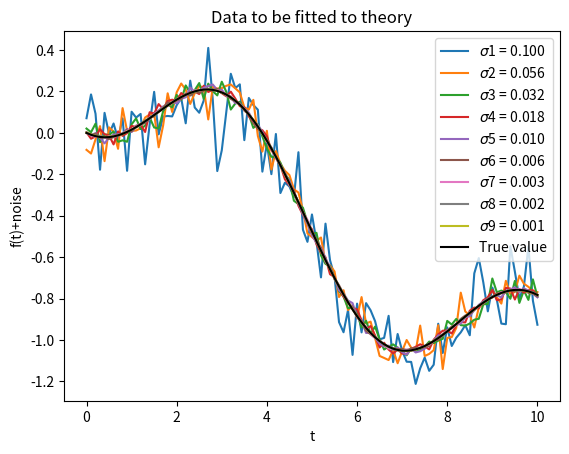
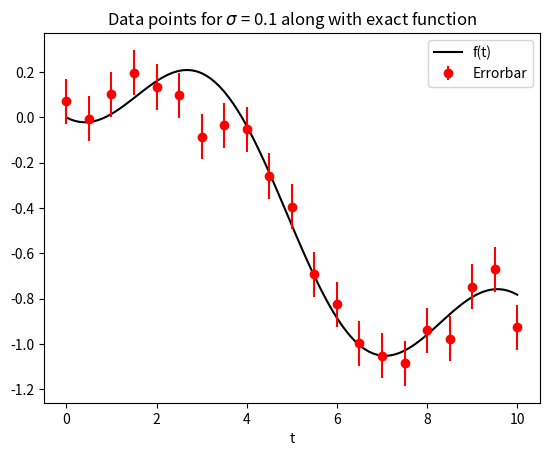
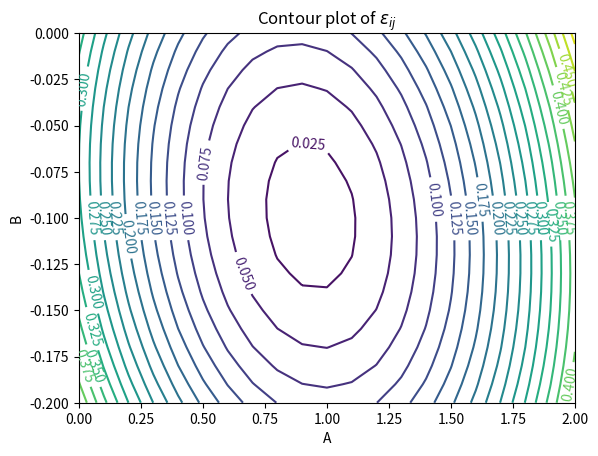
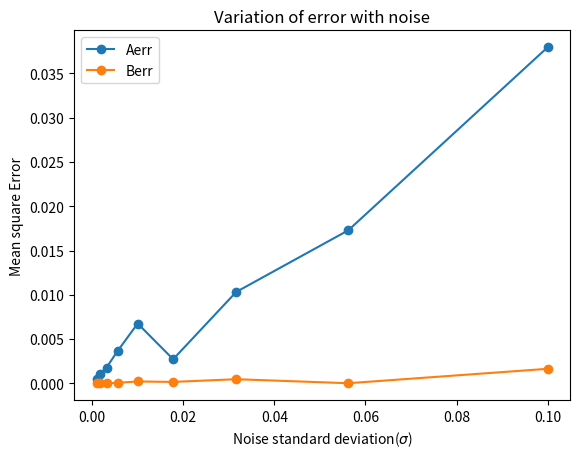
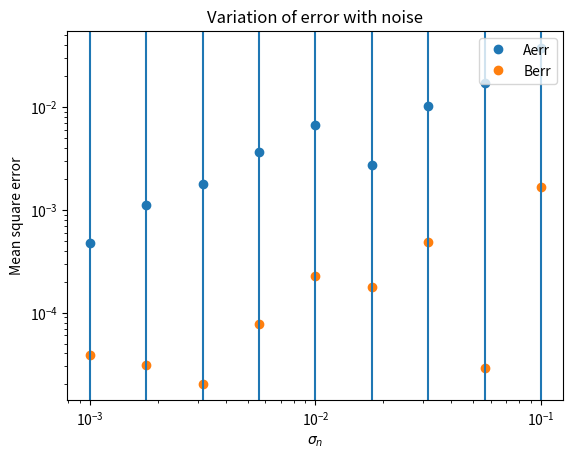
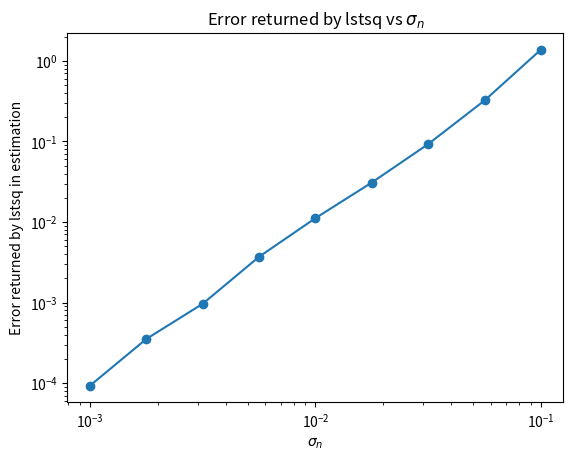

Recreate these plots in Python, in order.
import numpy as np
import math as mt
from scipy.linalg import lstsq 
from matplotlib.pyplot import *
from sys import argv,exit
from scipy.special import *
import matplotlib.pyplot as plt

PI = mt.pi

# script to generate data files for the least squares assignment
from pylab import *
import scipy.special as sp
N=101                           # no of data points
k=9                             # no of sets of data with varying noise

# generate the data points and add noise
t=linspace(0,10,N)              # t vector
y=1.05*sp.jn(2,t)-0.105*t       # f(t) vector
Y=meshgrid(y,ones(k),indexing='ij')[0] # make k copies
scl=logspace(-1,-3,k)           # noise stdev
n=dot(randn(N,k),diag(scl))     # generate k vectors
yy=Y+n                          # add noise to signal

savetxt("fitting.dat",c_[t,yy]) # write out matrix to file

sigma = logspace(-1,-3,9)

f = open("fitting.dat","r")
lines = f.readlines()
time_arr = [] 


def l(lines,row,col):
	x = lines[row].split()
	return float(x[col])
	
for i in range(101):
	time_arr.append(l(lines,i,0))

data_arr = np.zeros((101,9))



for i in range(101):
	for j in range(1,10):
		data_arr[i][j-1] += l(lines,i,j)

noise = np.zeros((101,9))

for i in range(101):
	for j in range(1,10):
		t = time_arr[i]
		noise[i][j-1] += data_arr[i][j-1] - 1.05*jv(2,t) + 0.105*t

def noise_generate(col,noise):
	gauss = []
	for i in range(101):
		gauss.append((1/sigma*mt.sqrt(2.0*PI))*math.exp((-1.0*(noise[i][col-1]**2))/2.0*sigma*sigma))
	return gauss

def f_data(data_arr,col):
	data_col = []
	for i in range(101):
		data_col.append(data_arr[i][col])
	
	return data_col
	
def noise_data(noise,col):
	noise_col = []
	for i in range(101):
		noise_col.append(noise[i][col])
	
	return noise_col

for i in range(9):
	plot(time_arr,f_data(data_arr,i),label="$\sigma${} = {}".format(i+1,"%.3f" % np.logspace(-1,-3,9)[i]))
	plt.xlabel("t")
	plt.ylabel("f(t)+noise")
	plt.legend(loc = "upper right")

def g_func(t,A,B):			## Function g_func(t;A,B) = A*J2(t) + B*t
	g_arr=[]
	for i in range(101):
		t = time_arr[i]
		g_arr.append(A*jv(2,t)+B*t)
	return g_arr

plt.title("Data to be fitted to theory")	
plot(time_arr,g_func(t,1.05,-0.105),"-k",label="True value")
plt.legend(loc = "upper right")
plt.figure()

plt.xlabel("t")
plt.title("Data points for $\sigma$ = 0.1 along with exact function")
plot(time_arr,g_func(t,1.05,-0.105),"-k",label="f(t)")  ## complete plot of actual data set with std dev = 0.1	
errorbar(time_arr[::5],f_data(data_arr,0)[::5],np.logspace(-1,-3,9)[0],fmt='ro',label="Errorbar") ## Error bar plot of every 5th data item of data set with std dev = 0.1

plt.legend(loc = "upper right")
plt.figure()

A0 = 1.05
B0 = -0.105

J_matrix = np.zeros((101,1))
t_matrix = np.zeros((101,1))
	
for i in range(101):
	t = time_arr[i]
	J_matrix[i][0] += jv(2,t)
	t_matrix[i][0] += t

M = np.array((101,2))
M = c_[J_matrix,t_matrix]


g_matrix = np.zeros((101,1))
for i in range(101):
	t= time_arr[i]
	g_matrix[i][0] += A0*jv(2,t) + B0*t
	
if np.allclose(np.dot(M,np.array([[A0],[B0]])),g_matrix):
	print("The two arrays are equal , Hence Verified!!")
else:
	print("The two arrays are not equal")


error = np.zeros((21,21))
A = [(0.1*i) for i in range(21)]
B = [(-0.2+(0.01*i)) for i in range(21)]


for i in range(21):
	for j in range(21):
		sum_k = 0
		for k in range(101):
			t = time_arr[k]
			sum_k += (1/101)*((data_arr[k][0] - (A[i]*jv(2,t) + B[j]*t))**2)
		
		error[i][j] += sum_k

plt.xlabel("A")
plt.ylabel("B")
plt.title("Contour plot of $\epsilon_{ij}$")			
CS = plt.contour(A,B,error,20)
plt.clabel(CS)

lst_fit = []
for i in range(9):
	lst_fit.append((lstsq(M,data_arr[:,i],rcond = None)[0]))

est_errorA = []
est_errorB = []
for i in range(9):
	est_errorA.append(abs(lst_fit[i][0] - A0))
	est_errorB.append(abs(lst_fit[i][1] - B0))

plt.figure()
plt.xlabel("Noise standard deviation($\sigma$)")
plt.ylabel("Mean square Error")
plt.title("Variation of error with noise")
plot(np.logspace(-1,-3,9),est_errorA,label = "Aerr",marker = 'o',linestyle="-")
plot(np.logspace(-1,-3,9),est_errorB,label = "Berr",marker = 'o',linestyle="-")
plt.legend(loc = "upper left")

plt.figure()
plt.xlabel("$\sigma_{n}$")
plt.ylabel("Mean square error")
plt.title("Variation of error with noise")
plt.loglog(np.logspace(-1,-3,9),est_errorA,label="Aerr",marker = 'o',linestyle='None')
plt.loglog(np.logspace(-1,-3,9),est_errorB,label="Berr",marker = 'o',linestyle='None')
for i in range(9):
	plt.axvline(np.logspace(-1,-3,9)[i])
plt.legend(loc = "upper right")

plt.figure()
plt.xlabel("$\sigma_{n}$")
plt.ylabel("Error returned by lstsq in estimation")
plt.title("Error returned by lstsq vs $\sigma_n$")

error_estimate = []
for i in range(9):
	error_estimate.append((lstsq(M,data_arr[:,i],rcond = None)[1]))
plt.loglog(np.logspace(-1,-3,9),error_estimate,marker='o')

show()	
			
			
			
			
			
				

	


	

 
	
	
	
